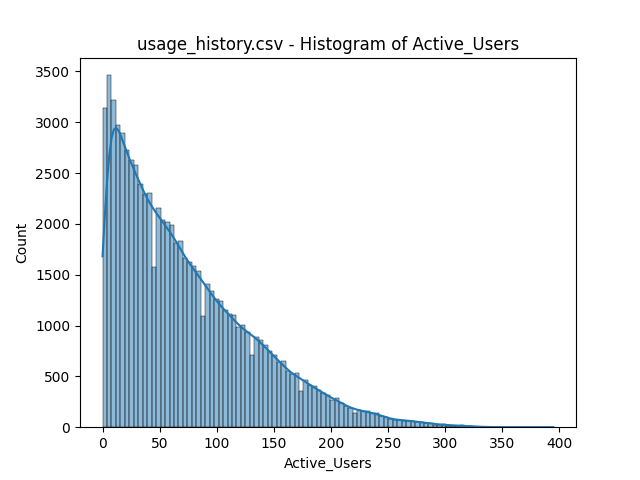

The table this chart was drawn from, first rows:
bin_start, bin_end, count
0.0, 3.911, 3137
3.911, 7.822, 3462
7.822, 11.73, 3219
11.73, 15.64, 2969
15.64, 19.55, 2893
19.55, 23.47, 2730
23.47, 27.38, 2625
27.38, 31.29, 2582
31.29, 35.2, 2389
35.2, 39.11, 2295
39.11, 43.02, 2308
43.02, 46.93, 1579
46.93, 50.84, 2160
50.84, 54.75, 2037
54.75, 58.66, 2018
58.66, 62.57, 1989
62.57, 66.49, 1814
66.49, 70.4, 1833
70.4, 74.31, 1664
74.31, 78.22, 1620
78.22, 82.13, 1589
82.13, 86.04, 1535
86.04, 89.95, 1090
89.95, 93.86, 1406
93.86, 97.77, 1336
97.77, 101.7, 1263
101.7, 105.6, 1239
105.6, 109.5, 1149
109.5, 113.4, 1112
113.4, 117.3, 1103
117.3, 121.2, 987
121.2, 125.1, 1004
125.1, 129.1, 937
129.1, 133, 713
133, 136.9, 888
136.9, 140.8, 854
140.8, 144.7, 810
144.7, 148.6, 749
148.6, 152.5, 710
152.5, 156.4, 641
156.4, 160.3, 647
160.3, 164.3, 556
164.3, 168.2, 519
168.2, 172.1, 531
172.1, 176, 360
176, 179.9, 469
179.9, 183.8, 415
183.8, 187.7, 407
187.7, 191.6, 368
191.6, 195.5, 334
195.5, 199.5, 321
199.5, 203.4, 263
203.4, 207.3, 290
207.3, 211.2, 242
211.2, 215.1, 213
215.1, 219, 185
219, 222.9, 136
222.9, 226.8, 167
226.8, 230.7, 156
230.7, 234.7, 164
... 41 more rows
